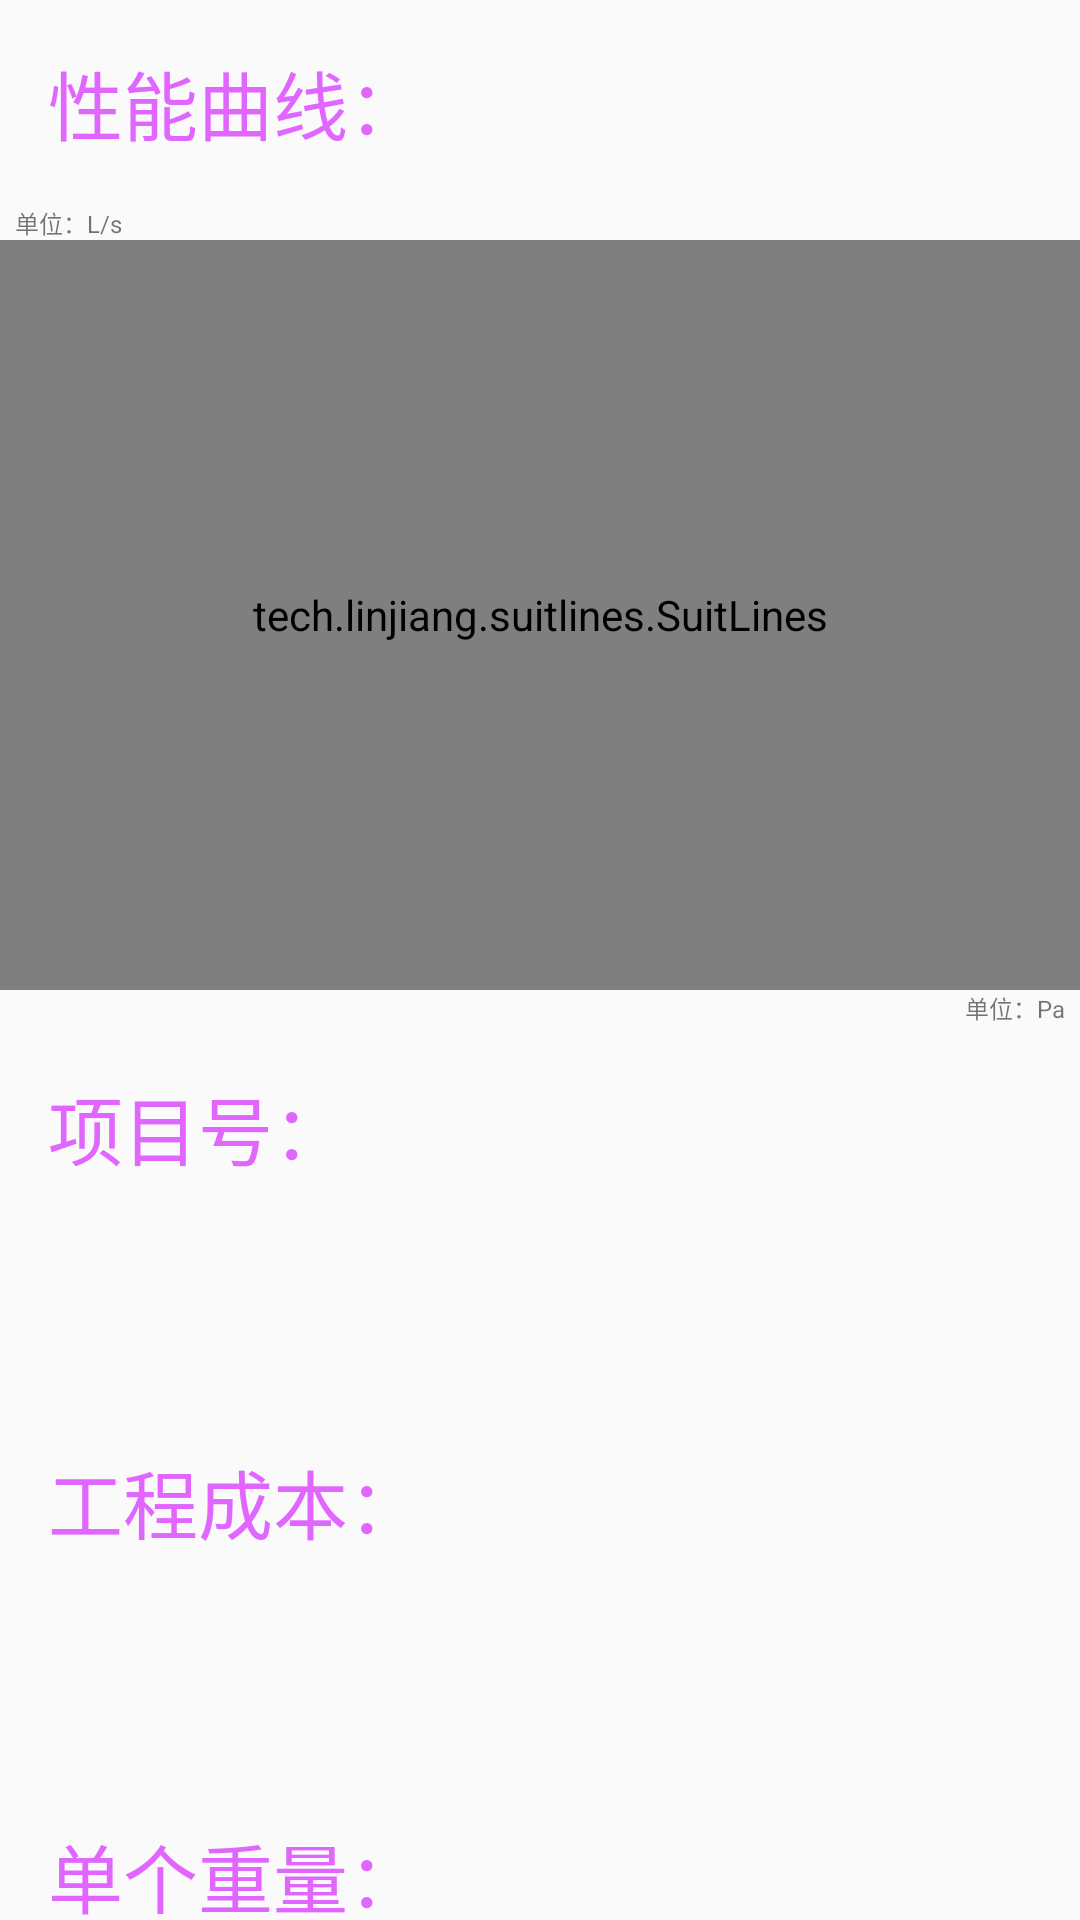

This screen was rendered from an Android layout file. Write that file and the resources it references.
<!-- AndroidManifest.xml: application theme AppTheme -->
<!-- res/layout/content_abandon.xml -->
<?xml version="1.0" encoding="utf-8"?>
<android.support.v4.widget.NestedScrollView
    xmlns:android="http://schemas.android.com/apk/res/android"
    xmlns:app="http://schemas.android.com/apk/res-auto"
    xmlns:tools="http://schemas.android.com/tools"
    android:layout_width="match_parent"
    android:layout_height="match_parent"
    app:layout_behavior="@string/appbar_scrolling_view_behavior"
    tools:context="com.tec.zhang.prv.Abandon"
    tools:showIn="@layout/details">

    <LinearLayout
        android:layout_width="match_parent"
        android:orientation="vertical"
        android:layout_height="match_parent">
        <TextView
            android:textSize="25sp"
            android:textColor="#E066FF"
            android:layout_width="wrap_content"
            android:layout_height="wrap_content"
            android:layout_margin="@dimen/text_margin"
            android:text="@string/performance_curve" />
        <TextView
            android:layout_width="wrap_content"
            android:layout_height="wrap_content"
            android:textSize="8sp"
            android:layout_marginStart="5sp"
            android:text="@string/l_s"/>
        <tech.linjiang.suitlines.SuitLines
            xmlns:line="http://schemas.android.com/apk/res-auto"
            android:layout_width="match_parent"
            android:id="@+id/suitline"
            android:layout_height="250sp"
            line:xySize="8"
            line:xyColor="@color/colorAccent"
            line:lineType="curve"
            line:needEdgeEffect="true"
            line:colorEdgeEffect="@color/colorPrimaryDark"
            line:needClickHint="true"
            line:colorHint="@color/colorPrimary"
            line:maxOfVisible="7"
            line:countOfY="6"
            />
        <TextView
            android:layout_width="wrap_content"
            android:layout_height="wrap_content"
            android:textSize="8sp"
            android:layout_gravity="end"
            android:layout_marginEnd="5sp"
            android:text="@string/pa"/>
        <TextView
            android:textSize="25sp"
            android:textColor="#E066FF"
            android:layout_width="wrap_content"
            android:layout_height="wrap_content"
            android:layout_margin="@dimen/text_margin"
            android:text="@string/project_num" />
        <TextView
            android:id="@+id/detail_project"
            android:layout_width="wrap_content"
            android:layout_margin="@dimen/text_margin"
            android:layout_height="wrap_content"
            android:textSize="18sp"/>
        <TextView
            android:textSize="25sp"
            android:textColor="#E066FF"
            android:layout_width="wrap_content"
            android:layout_height="wrap_content"
            android:layout_margin="@dimen/text_margin"
            android:text="@string/cost" />
        <TextView
            android:id="@+id/detail_cost"
            android:layout_width="wrap_content"
            android:layout_margin="@dimen/text_margin"
            android:layout_height="wrap_content"
            android:textSize="18sp"/>
        <TextView
            android:textSize="25sp"
            android:textColor="#E066FF"
            android:layout_width="wrap_content"
            android:layout_height="wrap_content"
            android:layout_margin="@dimen/text_margin"
            android:text="@string/mass" />
        <TextView
            android:id="@+id/detail_mass"
            android:layout_width="wrap_content"
            android:layout_margin="@dimen/text_margin"
            android:layout_height="wrap_content"
            android:textSize="18sp"/>
        <TextView
            android:textSize="25sp"
            android:textColor="#E066FF"
            android:layout_width="wrap_content"
            android:layout_height="wrap_content"
            android:layout_margin="@dimen/text_margin"
            android:text="@string/supplier" />
        <TextView
            android:id="@+id/detail_supplier"
            android:layout_width="wrap_content"
            android:layout_margin="@dimen/text_margin"
            android:layout_height="wrap_content"
            android:textSize="18sp"/>
        <TextView
            android:textSize="25sp"
            android:textColor="#E066FF"
            android:layout_width="wrap_content"
            android:layout_height="wrap_content"
            android:layout_margin="@dimen/text_margin"
            android:text="@string/air_flow" />
        <TextView
            android:id="@+id/detail_air_flow"
            android:layout_width="wrap_content"
            android:layout_margin="@dimen/text_margin"
            android:layout_height="wrap_content"
            android:textSize="18sp"/>
        <TextView
            android:textSize="25sp"
            android:textColor="#E066FF"
            android:layout_width="wrap_content"
            android:layout_height="wrap_content"
            android:layout_margin="@dimen/text_margin"
            android:text="@string/total_vehicle_num" />
        <TextView
            android:id="@+id/vehicle_num"
            android:layout_width="wrap_content"
            android:layout_margin="@dimen/text_margin"
            android:layout_height="wrap_content"
            android:textSize="18sp"/>
        <TextView
            android:textSize="25sp"
            android:textColor="#E066FF"
            android:layout_width="wrap_content"
            android:layout_height="wrap_content"
            android:layout_margin="@dimen/text_margin"
            android:text="@string/body_icd" />
        <TextView
            android:id="@+id/detail_body_icd"
            android:layout_width="wrap_content"
            android:layout_margin="@dimen/text_margin"
            android:layout_height="wrap_content"
            android:textSize="18sp"/>
        <TextView
            android:textSize="25sp"
            android:textColor="#E066FF"
            android:layout_width="wrap_content"
            android:layout_height="wrap_content"
            android:layout_margin="@dimen/text_margin"
            android:text="@string/unit" />
        <TextView
            android:id="@+id/detail_unit"
            android:layout_width="wrap_content"
            android:layout_margin="@dimen/text_margin"
            android:layout_height="wrap_content"
            android:textSize="18sp"/>
        <TextView
            android:textSize="25sp"
            android:textColor="#E066FF"
            android:layout_width="wrap_content"
            android:layout_height="wrap_content"
            android:layout_margin="@dimen/text_margin"
            android:text="@string/frame_material" />
        <TextView
            android:id="@+id/detail_frame_material"
            android:layout_width="wrap_content"
            android:layout_margin="@dimen/text_margin"
            android:layout_height="wrap_content"
            android:textSize="18sp"/>
        <TextView
            android:textSize="25sp"
            android:textColor="#E066FF"
            android:layout_width="wrap_content"
            android:layout_height="wrap_content"
            android:layout_margin="@dimen/text_margin"
            android:text="@string/flap_material" />
        <TextView
            android:id="@+id/detail_flap_material"
            android:layout_width="wrap_content"
            android:layout_margin="@dimen/text_margin"
            android:layout_height="wrap_content"
            android:textSize="18sp"/>
        <TextView
            android:textSize="25sp"
            android:textColor="#E066FF"
            android:layout_width="wrap_content"
            android:layout_height="wrap_content"
            android:layout_margin="@dimen/text_margin"
            android:text="@string/seal_material" />
        <TextView
            android:id="@+id/detail_seal_material"
            android:layout_width="wrap_content"
            android:layout_margin="@dimen/text_margin"
            android:layout_height="wrap_content"
            android:textSize="18sp"/>
    </LinearLayout>



</android.support.v4.widget.NestedScrollView>
<!-- res/layout/details.xml (included above) -->
<?xml version="1.0" encoding="utf-8"?>
<android.support.design.widget.CoordinatorLayout
    xmlns:android="http://schemas.android.com/apk/res/android"
    xmlns:app="http://schemas.android.com/apk/res-auto"
    xmlns:tools="http://schemas.android.com/tools"
    android:layout_width="match_parent"
    android:layout_height="match_parent"
    android:fitsSystemWindows="true"
    tools:context="com.tec.zhang.prv.Abandon">

    <android.support.design.widget.AppBarLayout
        android:id="@+id/app_bar"
        android:layout_width="match_parent"
        android:layout_height="@dimen/app_bar_height"
        android:fitsSystemWindows="true"
        android:background="#D1D1D1"
        android:theme="@style/AppTheme.AppBarOverlay">

        <android.support.design.widget.CollapsingToolbarLayout
            android:id="@+id/toolbar_layout"
            android:layout_width="match_parent"
            android:layout_height="match_parent"
            android:fitsSystemWindows="true"
            app:contentScrim="#000"
            app:layout_scrollFlags="scroll|exitUntilCollapsed">
            <ImageView
                android:id="@+id/detail_pic"
                android:layout_width="match_parent"
                android:contentDescription="@string/app_name"
                android:layout_height="match_parent" />
            <android.support.v7.widget.Toolbar
                android:id="@+id/toolbar"
                android:layout_width="match_parent"
                android:layout_height="?attr/actionBarSize"
                app:layout_collapseMode="pin"
                app:popupTheme="@style/AppTheme.PopupOverlay" />

        </android.support.design.widget.CollapsingToolbarLayout>
    </android.support.design.widget.AppBarLayout>
    <android.support.design.widget.FloatingActionButton
        android:id="@+id/detail_fab"
        android:layout_width="wrap_content"
        android:layout_height="wrap_content"
        android:layout_margin="@dimen/fab_margin"
        app:layout_anchor="@id/app_bar"
        app:layout_anchorGravity="bottom|end"
        app:srcCompat="@drawable/ic_autorenew_black_48dp" />
    <include layout="@layout/content_abandon" />


</android.support.design.widget.CoordinatorLayout>
<!-- resources referenced by this layout -->
<resources>
  <dimen name="app_bar_height">180dp</dimen>
  <dimen name="fab_margin">16dp</dimen>
  <dimen name="text_margin">16dp</dimen>
  <string name="air_flow">整车风量：</string>
  <string name="app_name">泄压阀自动选型</string>
  <string name="body_icd">接口特征描述：</string>
  <string name="cost">工程成本：</string>
  <string name="flap_material">空调片材料：</string>
  <string name="frame_material">框架材料：</string>
  <string name="l_s">单位：L/s</string>
  <string name="mass">单个重量：</string>
  <string name="pa">单位：Pa</string>
  <string name="performance_curve">性能曲线：</string>
  <string name="project_num">项目号</string>
  <string name="seal_material">密封圈材料：</string>
  <string name="supplier">供应商：</string>
  <string name="total_vehicle_num">整车号：</string>
  <string name="unit">每辆车消耗数量：</string>
  <style name="AppTheme.AppBarOverlay" parent="ThemeOverlay.AppCompat.Dark.ActionBar" />
  <style name="AppTheme.PopupOverlay" parent="ThemeOverlay.AppCompat.Light" />
  <style name="AppTheme" parent="Theme.AppCompat.Light.DarkActionBar">
          
          <item name="colorPrimary">@color/colorPrimary</item>
          <item name="colorPrimaryDark">@color/colorPrimaryDark</item>
          <item name="colorAccent">@color/colorAccent</item>
      </style>
  <!-- not gathered from this repository: default colours our renderer supplied (Android Studio template values) -->
  <color name="colorPrimary">#FF6200EE</color>
  <color name="colorPrimaryDark">#FF3700B3</color>
  <color name="colorAccent">#FF03DAC5</color>
</resources>
